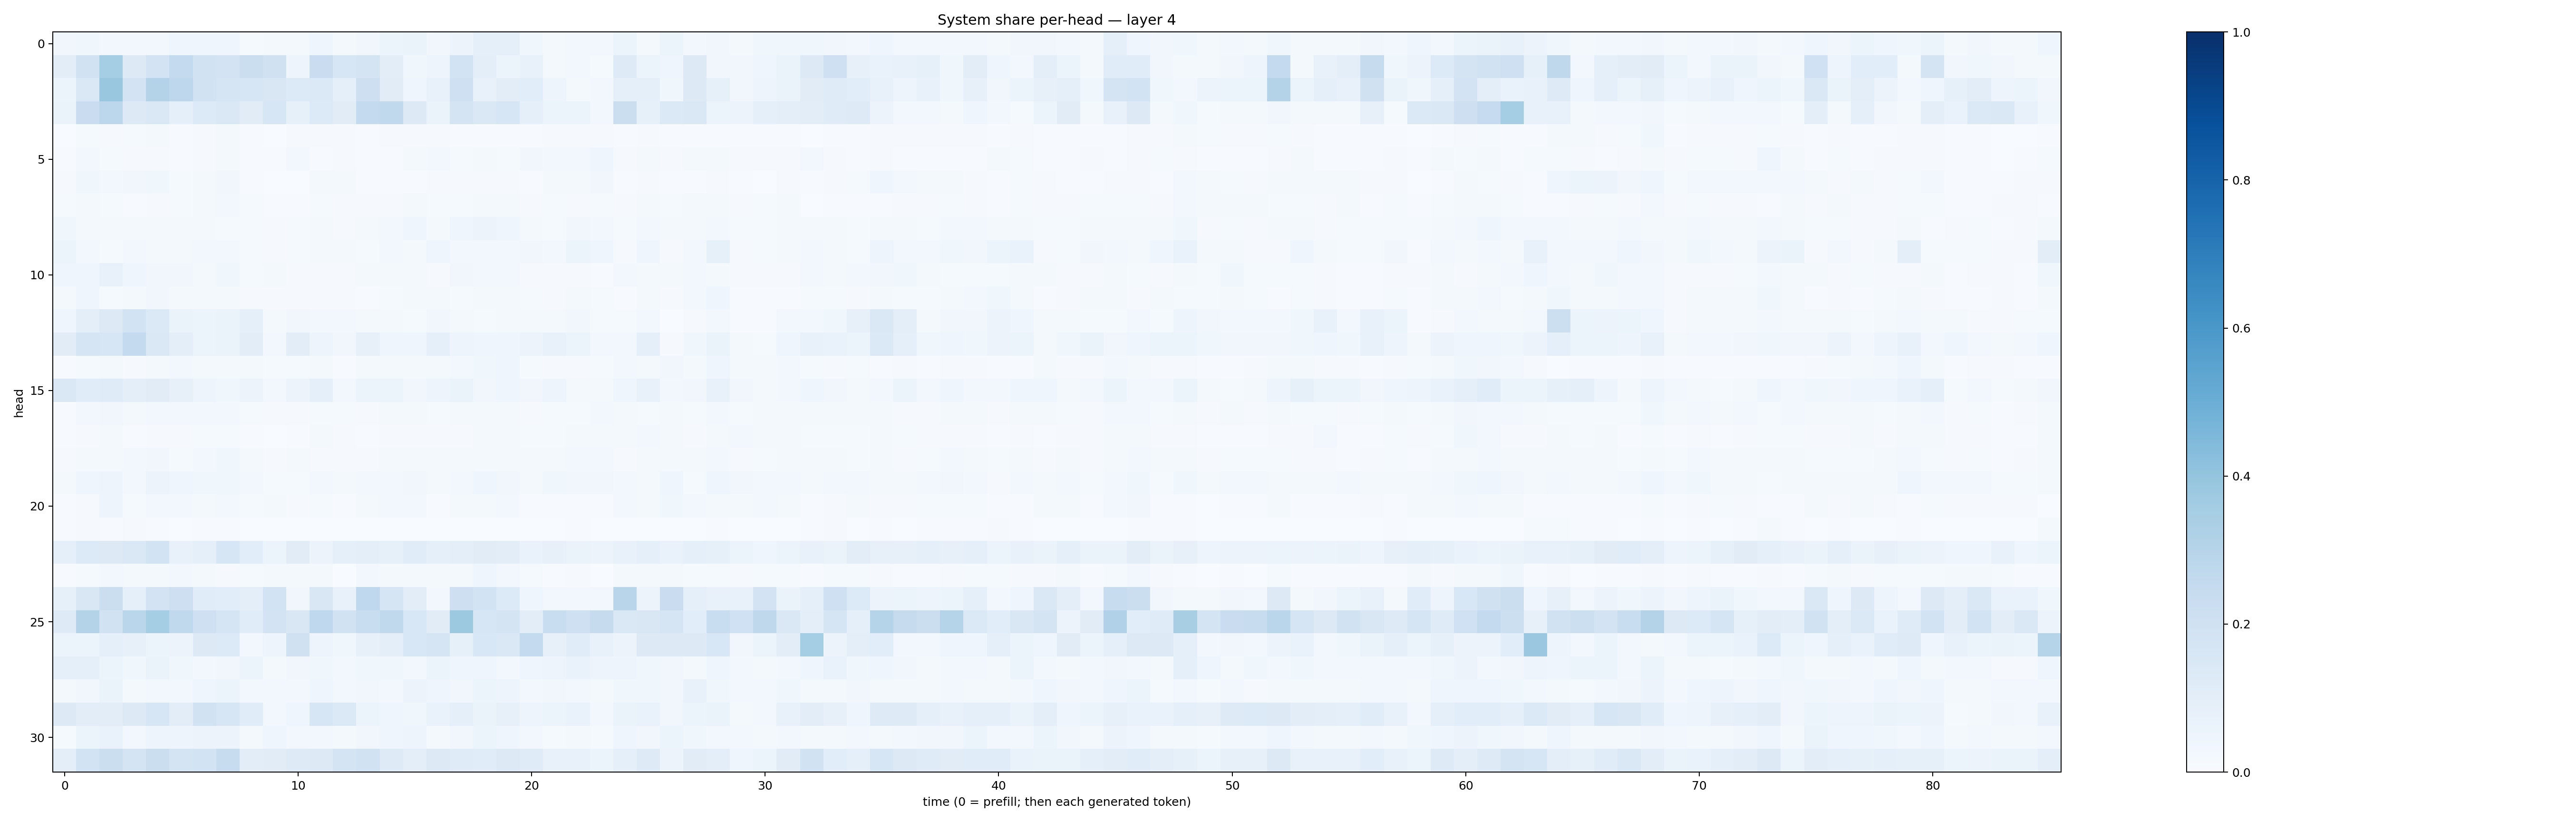

Data behind this chart, as committed beside it:
0.03307506, 0.038732104, 0.03080985, 0.027911209, 0.029396497, 0.045519732, 0.04136559, 0.040737886, 0.014704768, 0.022341438, 0.021616323, 0.044908784, 0.022163624, 0.034552317, 0.060469568, 0.06277049, 0.03389346, 0.057502653, 0.08660725, 0.087481126, 0.035252564, 0.020654893, 0.02462812, 0.02656148
0.1033, 0.1896, 0.3521, 0.13, 0.1833, 0.2544, 0.1926, 0.1827, 0.2255, 0.198, 0.0493, 0.2284, 0.1564, 0.1754, 0.1017, 0.03612, 0.05046, 0.1859, 0.09692, 0.06122, 0.0737, 0.01864, 0.02617, 0.01346
0.05228, 0.145, 0.3905, 0.1803, 0.3081, 0.2759, 0.1897, 0.1681, 0.1622, 0.1488, 0.1333, 0.1397, 0.08711, 0.2133, 0.1128, 0.04572, 0.07191, 0.209, 0.07309, 0.1023, 0.1073, 0.04803, 0.02091, 0.02849
0.06475, 0.2284, 0.278, 0.1293, 0.1432, 0.09249, 0.1351, 0.1447, 0.111, 0.1636, 0.08534, 0.133, 0.1125, 0.2567, 0.2624, 0.1301, 0.06495, 0.1748, 0.1479, 0.1573, 0.08986, 0.05862, 0.05224, 0.02587
0.002812, 0.01353, 0.01008, 0.01318, 0.01912, 0.006778, 0.01027, 0.01831, 0.005892, 0.00333, 0.008153, 0.01142, 0.008421, 0.005539, 0.007838, 0.00882, 0.008005, 0.005227, 0.007568, 0.00576, 0.006836, 0.01114, 0.008412, 0.007977
0.004051, 0.02457, 0.01368, 0.008062, 0.008207, 0.005642, 0.008699, 0.01883, 0.007052, 0.006243, 0.02943, 0.006395, 0.009234, 0.00731, 0.007157, 0.01684, 0.02463, 0.01539, 0.01723, 0.01268, 0.03149, 0.02504, 0.02374, 0.04216
0.008757, 0.03795, 0.02792, 0.0344, 0.03631, 0.01258, 0.02029, 0.03251, 0.004119, 0.001645, 0.003576, 0.01569, 0.01698, 0.006341, 0.007017, 0.007006, 0.01095, 0.009918, 0.008917, 0.01026, 0.006212, 0.01911, 0.01742, 0.03359
0.0126, 0.01699, 0.01315, 0.005457, 0.01154, 0.01221, 0.02005, 0.02505, 0.01552, 0.005373, 0.005401, 0.01449, 0.01039, 0.007968, 0.009848, 0.01692, 0.01258, 0.01356, 0.01568, 0.0163, 0.008062, 0.01366, 0.01116, 0.01398
0.03664, 0.01812, 0.01636, 0.01834, 0.0191, 0.01928, 0.02177, 0.01336, 0.01312, 0.01142, 0.01431, 0.01708, 0.01057, 0.0184, 0.02945, 0.04229, 0.02294, 0.04133, 0.05785, 0.04066, 0.0168, 0.01422, 0.03411, 0.02675
0.06081, 0.0244, 0.01429, 0.02406, 0.02296, 0.02002, 0.02662, 0.02627, 0.01347, 0.009252, 0.01176, 0.01804, 0.01773, 0.01233, 0.02404, 0.02303, 0.03917, 0.02348, 0.0301, 0.0278, 0.03248, 0.02553, 0.05221, 0.04137
0.04545, 0.04363, 0.07199, 0.04568, 0.03246, 0.03261, 0.02224, 0.03747, 0.01173, 0.01882, 0.009463, 0.01103, 0.01122, 0.02227, 0.02068, 0.02177, 0.009755, 0.0313, 0.02874, 0.02441, 0.008842, 0.01034, 0.008689, 0.006056
0.02191, 0.04288, 0.01319, 0.01654, 0.03288, 0.01725, 0.01718, 0.01707, 0.01109, 0.01146, 0.008638, 0.01125, 0.01158, 0.00694, 0.01514, 0.01858, 0.01725, 0.0132, 0.0205, 0.01619, 0.01302, 0.009147, 0.01688, 0.01401
0.04515, 0.09919, 0.1295, 0.1839, 0.1405, 0.06397, 0.05247, 0.06356, 0.09223, 0.0194, 0.03279, 0.02827, 0.02687, 0.0183, 0.02231, 0.01257, 0.03411, 0.01871, 0.01362, 0.02028, 0.01601, 0.01846, 0.03427, 0.01461
0.1104, 0.1702, 0.1597, 0.2559, 0.1442, 0.09584, 0.05256, 0.06287, 0.1017, 0.0305, 0.1052, 0.0486, 0.03199, 0.07962, 0.04629, 0.04216, 0.09299, 0.04874, 0.03934, 0.04575, 0.05598, 0.07595, 0.0509, 0.02787
0.007632, 0.01307, 0.02181, 0.009363, 0.02168, 0.0285, 0.02275, 0.01738, 0.01854, 0.01393, 0.01277, 0.02052, 0.005319, 0.01708, 0.01709, 0.02121, 0.017, 0.03037, 0.03901, 0.04019, 0.01373, 0.01043, 0.01131, 0.0136
0.1474, 0.116, 0.1186, 0.09601, 0.1132, 0.07973, 0.0484, 0.03866, 0.05557, 0.02886, 0.05595, 0.08963, 0.03058, 0.06058, 0.05239, 0.0341, 0.04848, 0.0649, 0.03169, 0.04191, 0.0346, 0.04807, 0.02323, 0.01934
0.00556, 0.02409, 0.03247, 0.01575, 0.02848, 0.0243, 0.02704, 0.03001, 0.01461, 0.01124, 0.008329, 0.01448, 0.01526, 0.01147, 0.01851, 0.02026, 0.01199, 0.02324, 0.02164, 0.02047, 0.01037, 0.01268, 0.01438, 0.02769
0.005118, 0.01117, 0.01763, 0.006727, 0.009214, 0.00987, 0.01451, 0.01389, 0.005219, 0.003349, 0.007102, 0.0174, 0.009799, 0.006692, 0.009268, 0.01137, 0.01169, 0.01073, 0.02036, 0.01592, 0.01239, 0.01386, 0.02084, 0.02056
0.008217, 0.02115, 0.01745, 0.02403, 0.03194, 0.01561, 0.02747, 0.03519, 0.01714, 0.009941, 0.0177, 0.009668, 0.01029, 0.008567, 0.02034, 0.01926, 0.01829, 0.0164, 0.01866, 0.02241, 0.02301, 0.01958, 0.02841, 0.02684
0.01871, 0.03907, 0.04873, 0.02797, 0.05648, 0.0401, 0.03613, 0.03738, 0.02493, 0.01513, 0.01438, 0.02619, 0.01665, 0.02558, 0.03001, 0.03192, 0.02064, 0.03112, 0.04532, 0.0328, 0.01864, 0.03695, 0.03228, 0.03399
0.004647, 0.01108, 0.04915, 0.01187, 0.02854, 0.02669, 0.02197, 0.02586, 0.01544, 0.01828, 0.00886, 0.0139, 0.007207, 0.01887, 0.02493, 0.02382, 0.007268, 0.01713, 0.01962, 0.02922, 0.006862, 0.005086, 0.005485, 0.006925
0.007347, 0.01096, 0.004807, 0.009068, 0.004728, 0.002499, 0.004985, 0.004911, 0.001304, 0.0003906, 0.002924, 0.00282, 0.002955, 0.001813, 0.002044, 0.002847, 0.002435, 0.001452, 0.003106, 0.003688, 0.002396, 0.003255, 0.006055, 0.001097
0.09015, 0.1338, 0.1263, 0.1461, 0.187, 0.07719, 0.09271, 0.1622, 0.1064, 0.0542, 0.1127, 0.05583, 0.09186, 0.09625, 0.08287, 0.114, 0.08831, 0.09686, 0.1109, 0.1055, 0.06795, 0.07834, 0.06635, 0.05839
0.007286, 0.0128, 0.02481, 0.0199, 0.01748, 0.02799, 0.01574, 0.01103, 0.01536, 0.01631, 0.01593, 0.01741, 0.00355, 0.02535, 0.02233, 0.01979, 0.01669, 0.02018, 0.04148, 0.02674, 0.01511, 0.005613, 0.0116, 0.003684
0.08558, 0.1495, 0.2242, 0.08829, 0.1815, 0.2117, 0.1141, 0.1057, 0.09995, 0.1874, 0.03243, 0.1507, 0.07165, 0.2661, 0.166, 0.1038, 0.02783, 0.2121, 0.186, 0.1351, 0.0432, 0.0296, 0.02634, 0.02993
0.1213, 0.3061, 0.1952, 0.2867, 0.3524, 0.2628, 0.2093, 0.1655, 0.1149, 0.1834, 0.1508, 0.2664, 0.1908, 0.2307, 0.2635, 0.1551, 0.1105, 0.3752, 0.1576, 0.1738, 0.1052, 0.2307, 0.2103, 0.246
0.06027, 0.06017, 0.09104, 0.07879, 0.0607, 0.05565, 0.1317, 0.1354, 0.02789, 0.04701, 0.1957, 0.04714, 0.03902, 0.07914, 0.09746, 0.1542, 0.1665, 0.08228, 0.1532, 0.1428, 0.2553, 0.07916, 0.1155, 0.07626
0.08702, 0.08788, 0.05434, 0.03567, 0.06265, 0.03852, 0.02877, 0.03265, 0.06128, 0.01974, 0.03508, 0.03667, 0.02433, 0.03725, 0.03836, 0.03119, 0.05131, 0.04179, 0.04047, 0.03099, 0.04085, 0.0473, 0.06648, 0.04797
0.0223, 0.03486, 0.0661, 0.01917, 0.02818, 0.02646, 0.04174, 0.06072, 0.02489, 0.02624, 0.02526, 0.04344, 0.02992, 0.0343, 0.02683, 0.05521, 0.03996, 0.03312, 0.06206, 0.05044, 0.02754, 0.03347, 0.02463, 0.01778
0.1322, 0.1048, 0.102, 0.1273, 0.1573, 0.1054, 0.1924, 0.1563, 0.1134, 0.02809, 0.04488, 0.1624, 0.14, 0.05253, 0.0431, 0.03556, 0.06909, 0.08611, 0.06383, 0.0782, 0.05038, 0.06188, 0.06758, 0.03043
0.01448, 0.05197, 0.06654, 0.02812, 0.04714, 0.0475, 0.0565, 0.05806, 0.02124, 0.04077, 0.02818, 0.02869, 0.0192, 0.03232, 0.04125, 0.04781, 0.01982, 0.03213, 0.05167, 0.04008, 0.02375, 0.01227, 0.01922, 0.01537
0.09384, 0.1844, 0.219, 0.1794, 0.2212, 0.1731, 0.1868, 0.2415, 0.103, 0.1095, 0.1215, 0.1281, 0.1771, 0.1883, 0.1214, 0.09667, 0.1281, 0.1195, 0.1136, 0.1286, 0.1179, 0.0739, 0.07608, 0.06173
